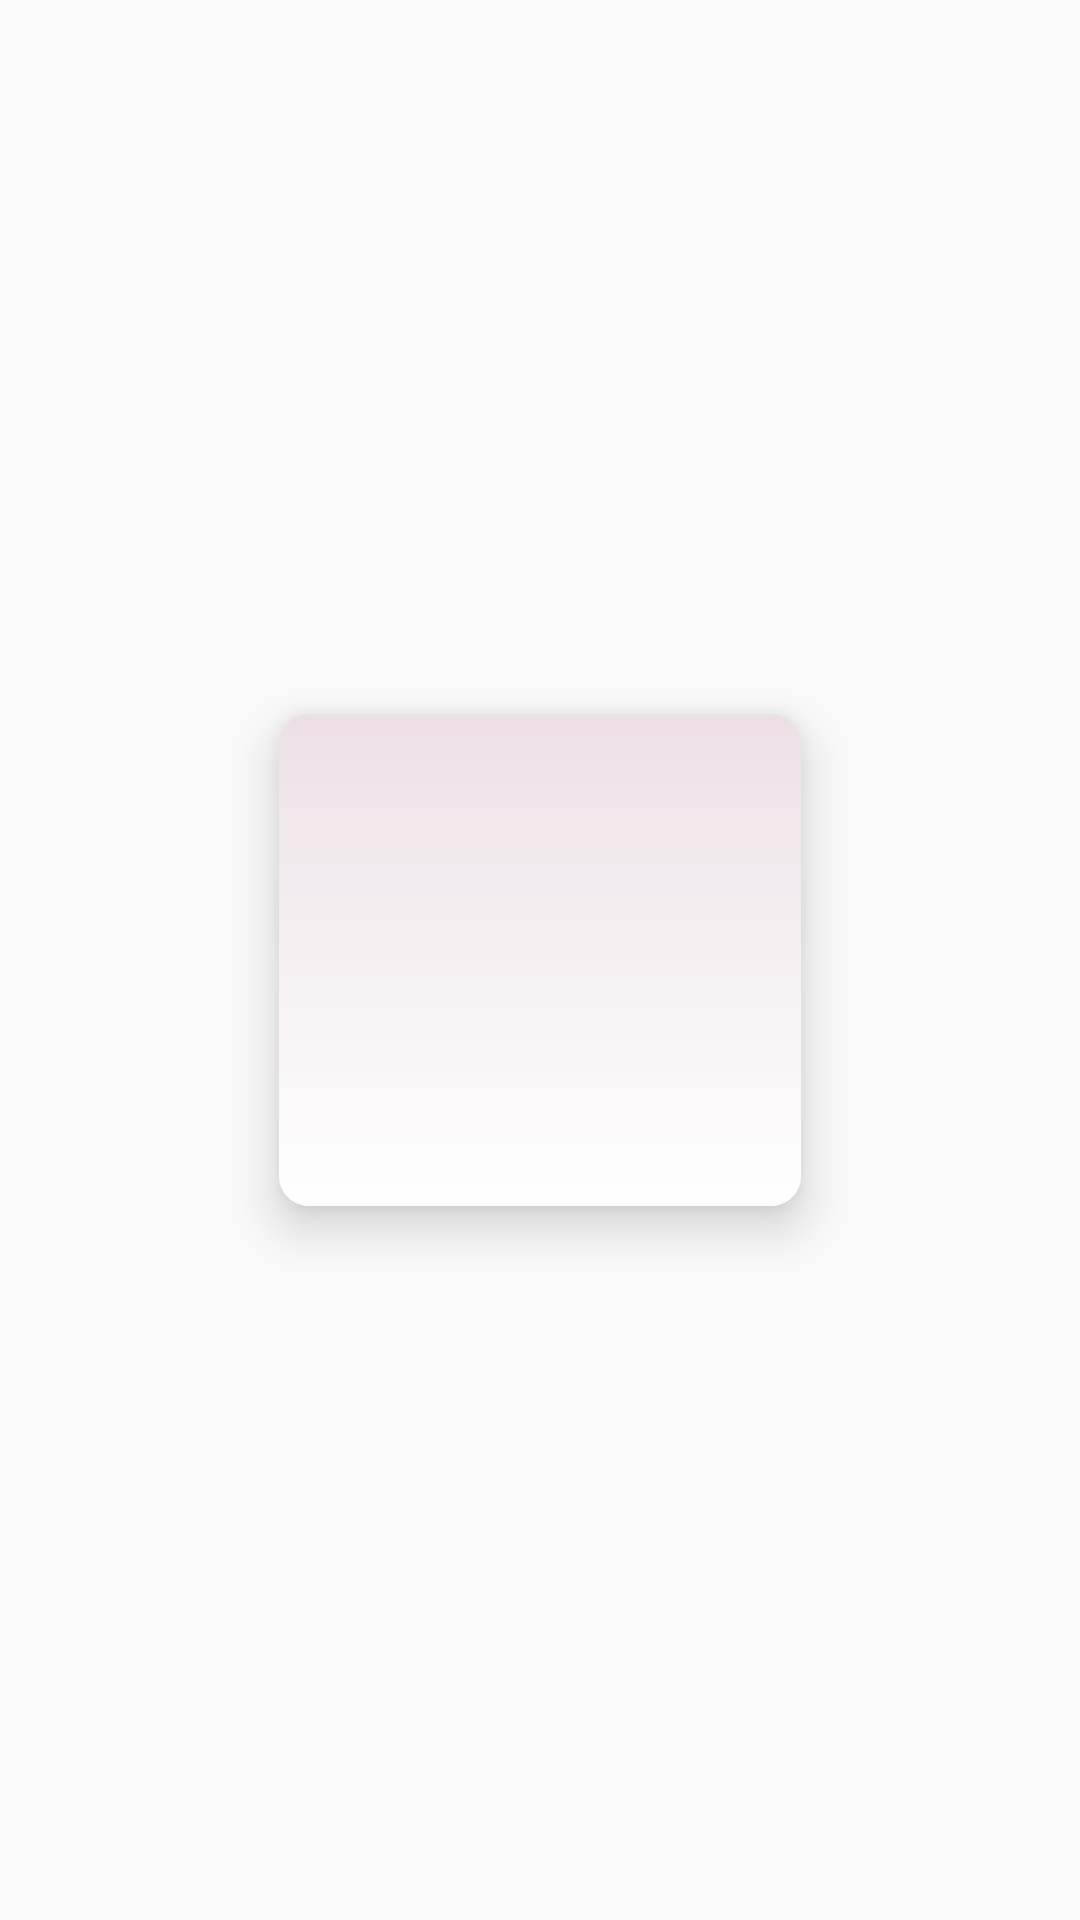

Layout XML and referenced resources for this Android screen:
<!-- AndroidManifest.xml: application theme Theme.AppCompat.Light.NoActionBar -->
<!-- res/layout/layout_auction.xml -->
<?xml version="1.0" encoding="utf-8"?>
<RelativeLayout xmlns:android="http://schemas.android.com/apk/res/android"
    android:layout_width="200dp"
    android:layout_height="200dp"
    xmlns:app="http://schemas.android.com/apk/res-auto"
    android:layout_marginLeft="7dp"
    android:layout_marginRight="7dp"
    android:orientation="vertical">

    <androidx.cardview.widget.CardView
        android:layout_width="200dp"
        android:layout_height="200dp"
        app:cardCornerRadius="10dp"
        app:cardElevation="10dp"
        app:cardUseCompatPadding="true"
        android:layout_centerInParent="true">

        <ImageView
            android:id="@+id/product_url"
            android:layout_width="match_parent"
            android:layout_height="match_parent"
            android:src="@drawable/iconfinder"
            android:scaleType="fitXY">
        </ImageView>

    </androidx.cardview.widget.CardView>

</RelativeLayout>
<!-- resources referenced by this layout -->
<resources>
  <!-- drawable iconfinder (drawable) -->
  <?xml version="1.0" encoding="utf-8"?>
  <shape xmlns:android="http://schemas.android.com/apk/res/android"
      android:shape="rectangle"
      android:innerRadius="10dp">
  
      <gradient
          android:startColor="#ECE0E6"
          android:endColor="#FFFFFF"
          android:angle="270"
          />
  
  </shape>
</resources>
